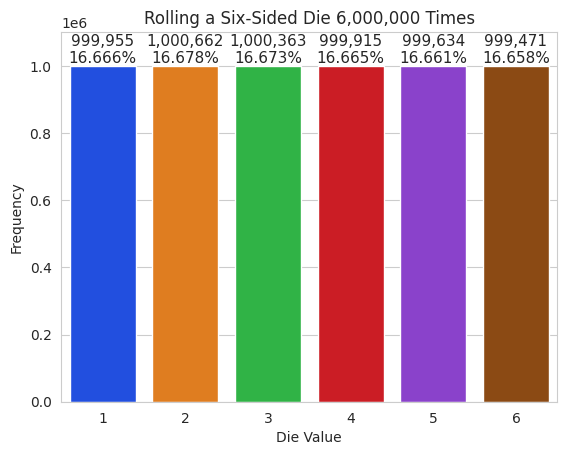

The script that saved this image:
# coding: utf-8
import matplotlib.pyplot as plt
import numpy as np
import random
import seaborn as sns
rolls = [random.randrange(1, 7) for i in range(6_000_000)]
values, frequencies = np.unique(rolls, return_counts=True)
title = f'Rolling a Six-Sided Die {len(rolls):,} Times'
sns.set_style('whitegrid')
axes = sns.barplot(x=values, y=frequencies, palette='bright')
axes.set_title(title)
axes.set(xlabel='Die Value', ylabel='Frequency')
axes.set_ylim(top=max(frequencies) * 1.10)
for bar, frequency in zip(axes.patches, frequencies):

    text_x = bar.get_x() + bar.get_width() / 2.0  

    text_y = bar.get_height() 

    text = f'{frequency:,}\n{frequency / len(rolls):.3%}'

    axes.text(text_x, text_y, text, 

              fontsize=11, ha='center', va='bottom')
plt.show()
